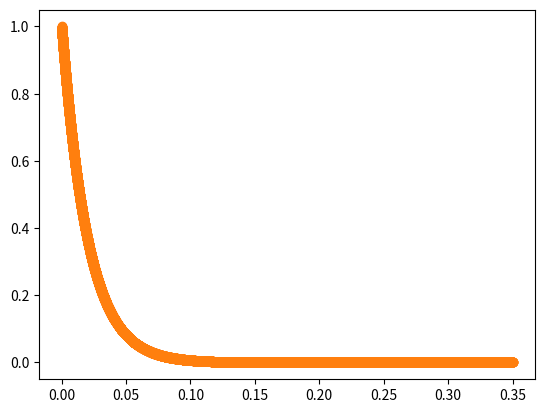

Reproduce this figure in Python.

import numpy as np
import matplotlib.pyplot as plt

T = 0.35
dt = 1e-5
steps = int(T / dt)
Ts = np.linspace(0, T, steps)

pre = 1
pres = []

for i in range(steps):
    pres.append(pre)
    
    t = Ts[i]
    dpre = -pre / 20e-3 * dt
    pre += dpre
  
pres = np.array(pres) 

pre = 1
pres1 = pre * np.exp(-Ts / 20e-3)

# print np.sum(np.absolute(pres - pres1)) / steps
  
plt.plot(Ts, pres, '.', Ts, pres1, 'o')
plt.show()

